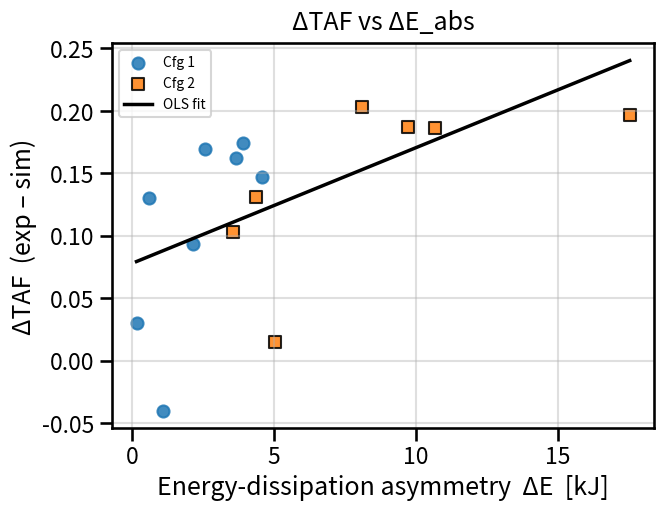
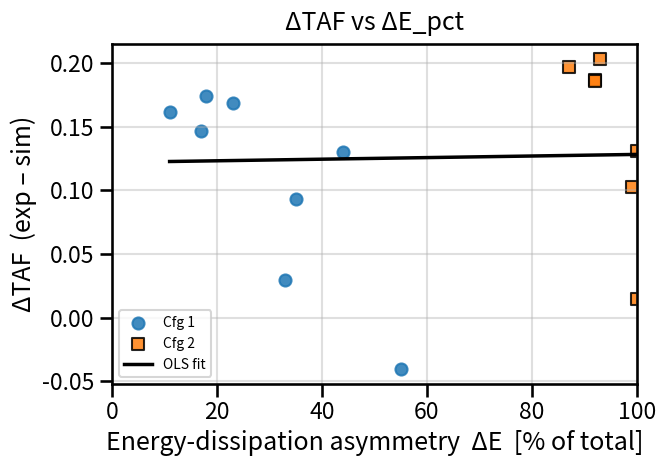

Write Python code to recreate these figures, in order.
# -*- coding: utf-8 -*-
"""
Created on Mon May  5 15:55:28 2025

This code assesses the correlation between Delta TAF (Experimental - Simulated)
against Damper energy dissipation asymmetry (Most dissipating facade - least dissipating facade (both in-plane))
Whether this increases torsion compared to the numerical simulations will be investigated using statistical
methods. 

[redacted]
"""

import pandas as pd, numpy as np
import matplotlib.pyplot as plt
import seaborn as sns
from scipy.stats import pearsonr, spearmanr
sns.set_context("talk")

# ─────────────────────────────────────────────────────────────
# 1. Re-create the dataset
# ─────────────────────────────────────────────────────────────
rows = [
# Cfg Test  TAF  SimTAF  DeltaE_abs  DeltaE_pct
 (1,  6, 1.08, 1.05,   0.166,  33),
 (1,  7, 1.18, 1.05,   0.610,  44),
 (1,  8, 1.01, 1.05,   1.100,  55),

 (2, 15, 1.203, 1.10,  3.567,  99),
 (2, 16, 1.231, 1.10,  4.388, 100),         #Simulated values from Catania
 (2, 17, 1.115, 1.10,  5.025, 100),

 (1,  9, 1.093, 1.00,  2.140,  35),
 (1, 10, 1.169, 1.00,  2.591,  23),

 (2, 18, 1.253, 1.05,  8.110,  93),
 (2, 19, 1.237, 1.05,  9.704,  92),
 (2, 20, 1.236, 1.05, 10.672,  92),

 (1, 11, 1.204, 1.03,  3.917,  18),
 (1, 12, 1.177, 1.03,  4.575,  17),
 (1, 13, 1.192, 1.03,  3.657,  11),

 (2, 21, 1.227, 1.03, 17.524,  87),
 (2, 22, 1.227, np.nan, 20.071, 83),   # SimTAF missing → will be dropped
]
cols = ["Config","Test","TAF","SimTAF","DeltaE_abs","DeltaE_pct"]
df   = pd.DataFrame(rows, columns=cols)

# ─────────────────────────────────────────────────────────────
# 2. Derived quantities
# ─────────────────────────────────────────────────────────────
df["DeltaE_pct"] = df["DeltaE_pct"] / 100      # convert to fraction
df["DeltaTAF"]   = df["TAF"] - df["SimTAF"]    # NaN for Test 22

df_valid = df.dropna(subset=["DeltaTAF"])      # drop rows with NaN SimTAF

# ─────────────────────────────────────────────────────────────
# 3. Correlation statistics
# ─────────────────────────────────────────────────────────────
def corr_report(x, y, label):
    r_p,  p_p  = pearsonr(x, y)
    r_s,  p_s  = spearmanr(x, y)
    print(f"\n{label}")
    print(f"  Pearson  r = {r_p:+.3f}   p = {p_p:.3f}")
    print(f"  Spearman ρ = {r_s:+.3f}   p = {p_s:.3f}")

corr_report(df_valid["DeltaE_abs"],
            df_valid["DeltaTAF"],
            "ΔTAF  vs  ΔE_abs (kJ)")

corr_report(df_valid["DeltaE_pct"],
            df_valid["DeltaTAF"],
            "ΔTAF  vs  ΔE_pct (fraction)")

# ── 4.  Two figures: ΔTAF vs ΔE_abs and ΔE_pct (Energy asymmetry in percentage) (Cfg-specific markers) ──────
cfg_marker = {1: "o", 2: "s"}    # circle for Cfg 1, square for Cfg 2
cfg_label  = {1: "Cfg 1", 2: "Cfg 2"}

def scatter_by_cfg(ax, x, y, xlabel, title, xlim=None):
    # points, split by configuration
    for cfg in [1, 2]:
        pts = df_valid[df_valid["Config"] == cfg]
        if pts.empty:
            continue
        ax.scatter(x.loc[pts.index], y.loc[pts.index],
                   marker=cfg_marker[cfg], s=75, alpha=.85,
                   edgecolors="k" if cfg == 2 else None,
                   label=cfg_label[cfg])

    # pooled OLS fit
    m, c = np.polyfit(x, y, 1)
    xs = np.linspace(x.min(), x.max(), 100)
    ax.plot(xs, m * xs + c, color="black", lw=2.5, label="OLS fit")

    if xlim:
        ax.set_xlim(xlim)
    ax.set_xlabel(xlabel)
    ax.set_ylabel("ΔTAF  (exp – sim)")
    ax.set_title(title, pad=10)
    ax.grid(alpha=.4)
    ax.legend(frameon=True, fontsize=10)

# 4A  absolute asymmetry (kJ)
fig1, ax1 = plt.subplots(figsize=(7,5))
scatter_by_cfg(ax1,
               df_valid["DeltaE_abs"],
               df_valid["DeltaTAF"],
               "Energy-dissipation asymmetry  ΔE  [kJ]",
               "ΔTAF vs ΔE_abs")

# 4B  percentage asymmetry (0–100 %)
fig2, ax2 = plt.subplots(figsize=(7,5))
pct = df_valid["DeltaE_pct"] * 100
scatter_by_cfg(ax2,
               pct,
               df_valid["DeltaTAF"],
               "Energy-dissipation asymmetry  ΔE  [% of total]",
               "ΔTAF vs ΔE_pct",
               xlim=(0, 100))

plt.tight_layout()
plt.show()
